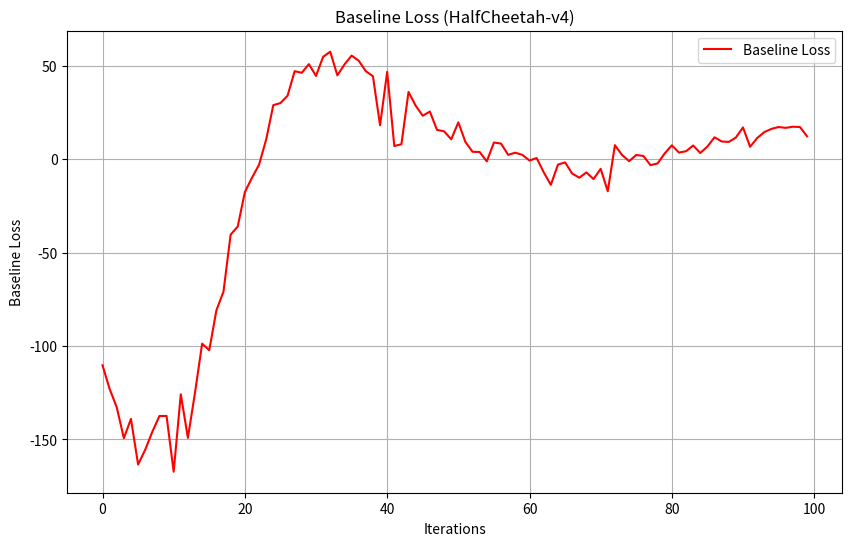

The matplotlib source for this figure:
import matplotlib.pyplot as plt

# Replace this list with your actual data for baseline loss
iterations = list(range(100))  # Example iterations, replace with your actual iteration list
baseline_loss_baseline = [-110.2928009, -122.930748, -132.7739258, -149.3087769, -139.0015259, -163.4324951, -155.5137024, -145.9089813, -137.4457397, -137.4430542, -167.289032, -125.8541718, -149.1727295, -124.8770981, -98.71933746, -102.2565765, -80.90053558, -70.82835388, -40.34809875, -35.98909378, -17.61390495, -9.862051964, -2.846852064, 10.65166569, 29.00563049, 30.11544991, 34.02108002, 47.19178772, 46.33351135, 50.9726944, 44.65180969, 54.88925171, 57.62308884, 44.96500778, 50.80931091, 55.54301071, 52.80868912, 47.2038002, 44.50049973, 18.24288177, 46.86037827, 7.133614063, 8.06546402, 36.09204102, 28.7328434, 23.35608482, 25.5887928, 15.76603413, 14.99823952, 10.72265244, 19.785429, 9.25709343, 4.039164066, 3.91004014, -1.097159743, 9.002893448, 8.437003136, 2.40912509, 3.566712618, 2.383461237, -0.643423975, 0.69721961, -6.943272591, -13.68058014, -2.830404758, -1.630153179, -7.613040447, -9.837041855, -7.001384258, -10.59133911, -5.075483799, -17.10906219, 7.574484348, 2.346761227, -0.959033906, 2.323413372, 1.819615245, -3.106918812, -2.207577229, 3.185234785, 7.485793114, 3.622371435, 4.334371567, 7.407795906, 3.376249313, 6.851770878, 11.79562187, 9.570124626, 9.309853554, 11.67754269, 17.07275009, 6.711966991, 11.43926144, 14.57717228, 16.302742, 17.30045319, 16.84566116, 17.46007538, 17.30912209, 12.33522892]  # Replace with actual baseline loss for with baseline

# Create the figure and axis
plt.figure(figsize=(10, 6))

# Plot the baseline loss
plt.plot(iterations, baseline_loss_baseline, label='Baseline Loss', color='red', linestyle='-')

# Add labels and title
plt.xlabel('Iterations')
plt.ylabel('Baseline Loss')
plt.title('Baseline Loss (HalfCheetah-v4)')
plt.grid(True)
plt.legend(loc='upper right')

# Display the graph
plt.show()
